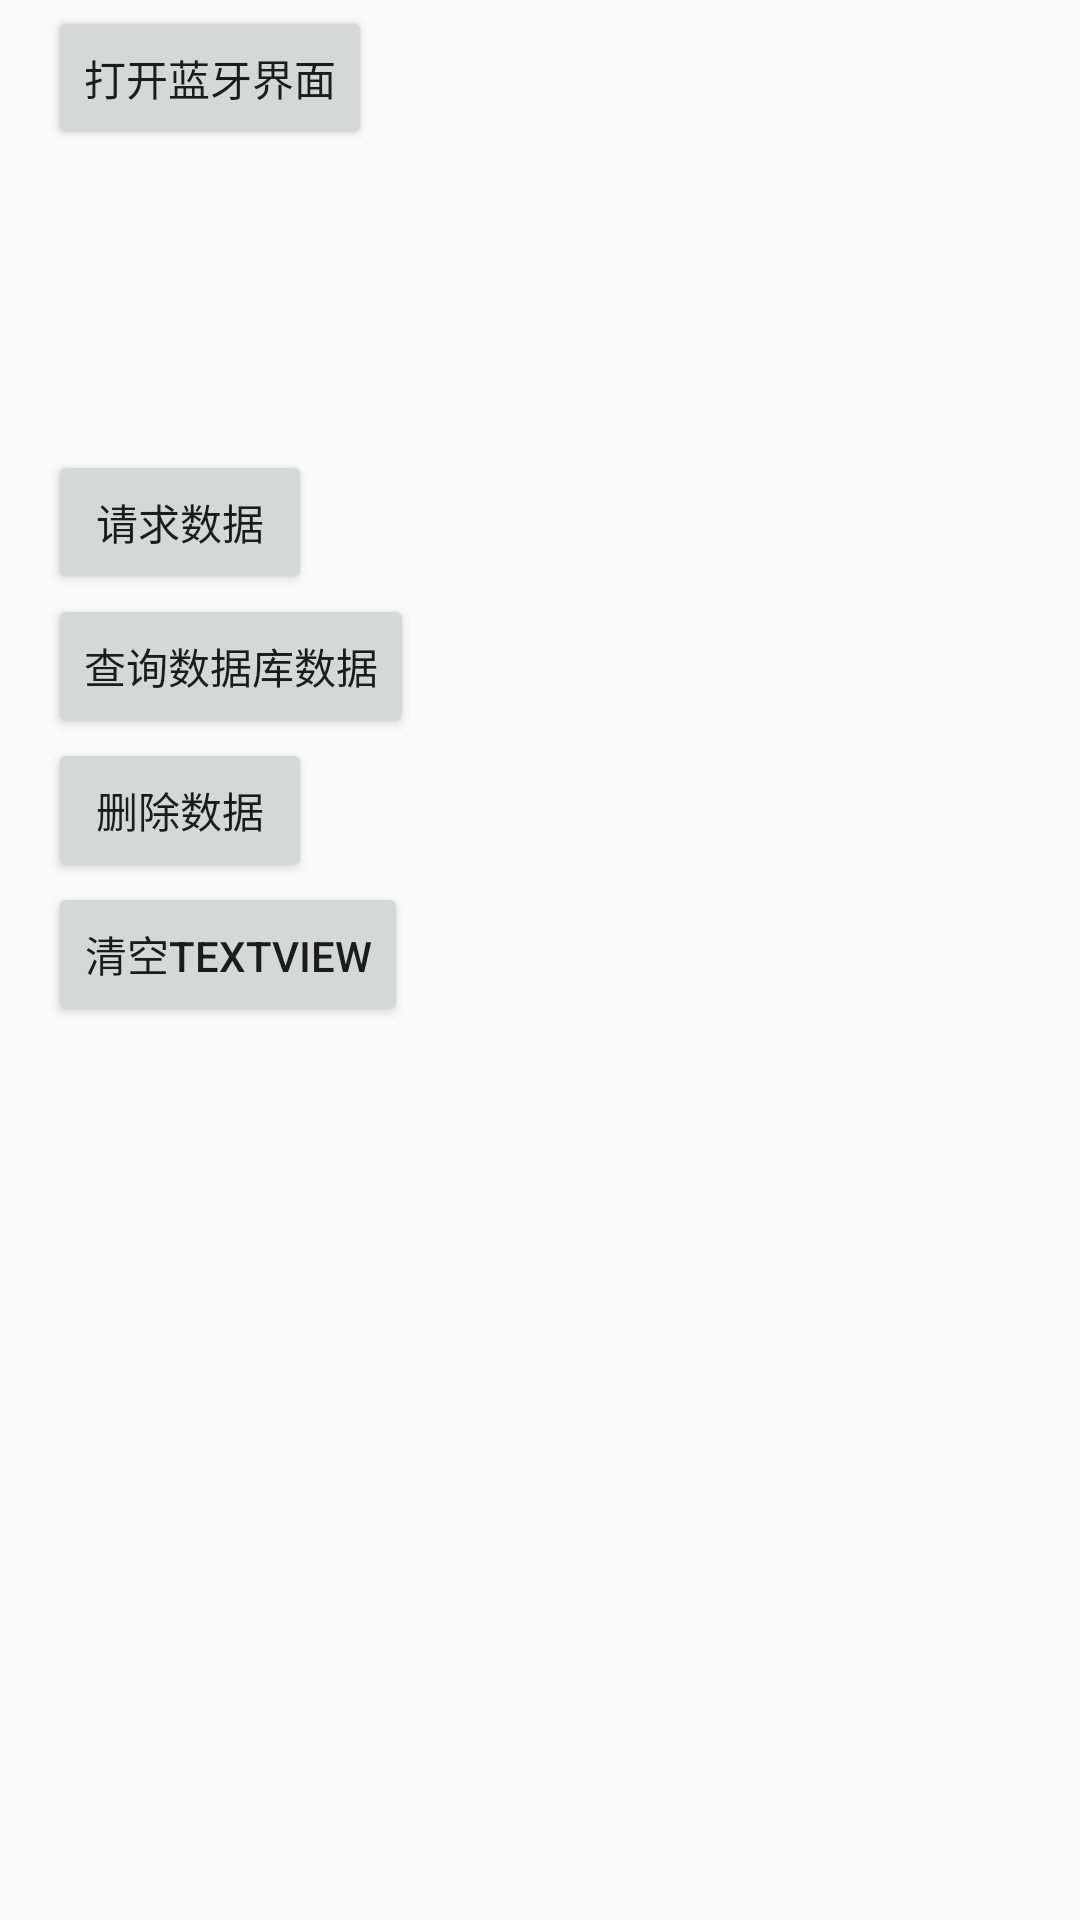

Here is an Android app screen rendered from its layout file. Give the layout XML and the strings, colors and styles it references.
<!-- AndroidManifest.xml: application theme Theme.AppCompat.DayNight.NoActionBar -->
<!-- res/layout/activity_blue_tooth.xml -->
<?xml version="1.0" encoding="utf-8"?>
<RelativeLayout xmlns:android="http://schemas.android.com/apk/res/android"
    xmlns:tools="http://schemas.android.com/tools"
    android:id="@+id/activity_blue_tooth"
    android:layout_width="match_parent"
    android:layout_height="match_parent"
    android:paddingBottom="@dimen/activity_vertical_margin"
    android:paddingLeft="@dimen/activity_horizontal_margin"
    android:paddingRight="@dimen/activity_horizontal_margin"
    android:paddingTop="@dimen/activity_vertical_margin"
    tools:context="com.xcinfo.xc_blueteeth_android.bluetoothtest.BlueToothActivity">
<ListView
    android:id="@+id/device_list"
    android:layout_width="match_parent"
    android:layout_height="wrap_content">

</ListView>
    <Button
        android:layout_below="@+id/device_list"
        android:id="@+id/getDevice"
        android:text="打开蓝牙界面"
        android:layout_width="wrap_content"
        android:layout_height="wrap_content" />
    <TextView
        android:layout_below="@+id/getDevice"
        android:id="@+id/information_tv"
        android:layout_width="match_parent"
        android:layout_height="wrap_content" />
<LinearLayout

    android:paddingTop="100dp"
    android:layout_below="@+id/getDevice"
    android:orientation="vertical"
    android:layout_width="wrap_content"
    android:layout_height="wrap_content"
    >
    <Button
        android:id="@+id/get_information"
        android:text="请求数据"
        android:layout_width="wrap_content"
        android:layout_height="wrap_content" />
    <Button
        android:id="@+id/get_db_information"
        android:text="查询数据库数据"
        android:layout_width="wrap_content"
        android:layout_height="wrap_content" />
    <Button
        android:text="删除数据"
        android:id="@+id/delect_db_information"
        android:layout_width="wrap_content"
        android:layout_height="wrap_content" />
    <Button
        android:text="清空TextView"
        android:id="@+id/clear_tv"
        android:layout_width="wrap_content"
        android:layout_height="wrap_content" />
</LinearLayout>
</RelativeLayout>
<!-- resources referenced by this layout -->
<resources>
  <dimen name="activity_horizontal_margin">16dp</dimen>
  <dimen name="activity_vertical_margin">2dp</dimen>
</resources>
